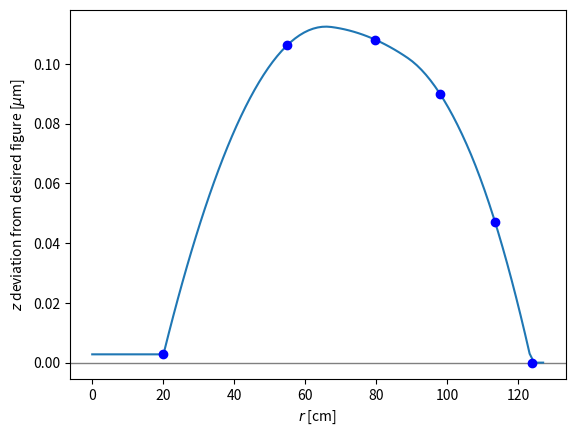

Reproduce this figure in Python. (Note: this script raises an exception after producing the figure.)
''' This code designs the petal pattern 
to be pressed on the pitch lap
to achieve a given polishing profile.
'''

import numpy as np
import matplotlib.pyplot as plt
from scipy import optimize
from scipy.interpolate import interp1d

# unit conversion
inchToMm = 2.54 * 10.

########################################################################
# Telescope specs

# Blank diameter [mm]
D = 10. * inchToMm

########################################################################
# Mirror profile inferred from the wire test

# 20210109wire
testRef = "20210109wire"
RPlot = np.array([20.066, 54.864, 79.6925, 98.044, 113.411, 123.7615])  # [mm]
zMirrorVSPara = np.array([-5.62515259e-05,  4.71666935e-05,  4.91025210e-05,  3.07865141e-05,-1.17926334e-05, -5.90311465e-05])  # [mm]
#zMirrorVSCirc = np.array([-5.04072668e-04, -1.47825861e-04,  2.66404781e-05,  1.25618995e-05, -1.87242814e-04, -4.60189337e-04])   # [mm]


# since my polishing tends to preserve my mirror shape,
# I should probably design the petals based on the deviation
# of my mirror to the desired parabola, not the sphere.


# set minimum to zero
zMirrorDeviation = zMirrorVSPara - np.min(zMirrorVSPara) # [mm]

########################################################################
# interpolate and smooth

fzMirrorDeviation = interp1d(RPlot, zMirrorDeviation, kind='quadratic', bounds_error=False, 
                              fill_value=(zMirrorDeviation[0], zMirrorDeviation[-1]))#fill_value='extrapolate')

R = np.linspace(0., D/2., 101)


fig=plt.figure(0)
ax=fig.add_subplot(111)
#
ax.axhline(0., lw=1, c='gray')
ax.plot(R, 1.e3 * fzMirrorDeviation(R))
ax.plot(RPlot, 1.e3 * zMirrorDeviation, 'bo')
#
ax.set_xlabel(r'$r$ [cm]')
ax.set_ylabel(r'$z$ deviation from desired figure [$\mu$m]')
#
fig.savefig('./figures/pitch_lap_petals/z_deviation_'+testRef+'.pdf', bbox_inches='tight')
fig.clf()
#plt.show()


########################################################################
# Infer petal pattern edge

nPetal = 5

# max mirror deviation
zMirrorDeviationMax = np.max(fzMirrorDeviation(R))

def polishingEfficiency(r):
   ''' Outputs value in [0., 1.]
   r: mirror zone [mm]
   '''
   result = fzMirrorDeviation(r)
   result /= zMirrorDeviationMax
   return result


def phiPetalEdge(r, eMin=0.05, eMax=1.):
   '''
   r: mirror zone [mm]
   '''
   
   phiMin = eMin * np.pi / nPetal
   phiMax = eMax * np.pi / nPetal

   result = (1. - polishingEfficiency(r)) * (phiMax-phiMin)
   result += phiMin
   return result


fig=plt.figure(0, figsize=(6,6))
ax=plt.subplot(111, projection='polar')
#
for iPetal in range(nPetal):
   plt.plot(iPetal * 2.*np.pi/nPetal + phiPetalEdge(R), R, 'k', lw=1)
   plt.plot(iPetal * 2.*np.pi/nPetal -phiPetalEdge(R), R, 'k', lw=1)
#
# angular grid
angles = np.linspace(0., 360., (nPetal)*2 + 1)
lines, labels = plt.thetagrids(angles, labels=None, fmt=None)
#
# radial grid
radii = D/2. * np.linspace(0., 1., 11)
lines, labels = plt.rgrids(radii, labels=None, angle=22.5, fmt=None)
#
ax.set_title("Petal pattern")
ax.set_rmax(D/2.)
#ax.grid(False)
ax.set_xticklabels([])
ax.set_yticklabels([])
#
fig.savefig('./figures/pitch_lap_petals/petal_outline_n'+str(nPetal)+'_'+testRef+'.pdf', bbox_inches='tight')
fig.clf()
#plt.show()


########################################################################
# full petal pattern


@np.vectorize
def petalPattern(r, phi, isPitch=True):
   '''
   Returns 1 if the coordinates are part of the requested area (pitch or paper)
   r: mirror zone [mm]
   '''
   if r>D/2.:
      return 0.

   phi %= 2.*np.pi / nPetal

   if phi<=np.pi / nPetal:
      return phi > phiPetalEdge(r)
   else: 
      return phi < 2.*np.pi / nPetal - phiPetalEdge(r)
   



# Cartesian coordinates [mm]
nX = 501
x = np.linspace(-D/2., D/2., nX)
y = np.linspace(-D/2., D/2., nX)

xx, yy = np.meshgrid(x, y, indexing='ij')
rr = np.sqrt(xx**2 + yy**2)
pphi = np.arctan2(yy, xx) 
#pphi += np.pi

# pcolor wants x and y to be edges of cell,
# ie one more element, and offset by half a cell
dX = D / (nX-1)
xEdges = dX * (np.arange(nX+1) - 0.5)
yEdges = xEdges.copy()
xxEdges, yyEdges = np.meshgrid(xEdges, yEdges, indexing='ij')

# compute petal pattern
image = petalPattern(rr, pphi)


fig=plt.figure(0, figsize=(6,6))
ax=fig.add_subplot(111)
#
# outline of the mirror
circle = plt.Circle((0.5*D, 0.5*D), 0.5*D, ec='k', fc='none')
ax.add_artist(circle)
#
# zone obstructed by the secondary mirror
circle = plt.Circle((0.5*D, 0.5*D), 2.6/2.*inchToMm, ec='k', fc='none', ls='--')
ax.add_artist(circle)
#
# Petal pattern
cp=ax.pcolormesh(xxEdges, yyEdges, image, linewidth=0, rasterized=True, vmin=0., vmax=1.)
#cp.set_cmap('binary_r')
cp.set_cmap('YlOrBr')
#
# add legend entries
ax.fill_between([], [], [], facecolor=plt.cm.YlOrBr(1.), label='pitch')
ax.fill_between([], [], [], facecolor=plt.cm.YlOrBr(0.), label='paper')
ax.legend(loc=4, fontsize='xx-small', labelspacing=0., handlelength=1., framealpha=1)
#
ax.set_title("Petal pattern")
plt.tick_params(axis='x', which='both', bottom=False, top=False, labelbottom=False)
plt.tick_params(axis='y', which='both', left=False, right=False, labelleft=False)
ax.set_xlim((-D/2., D/2.))
ax.set_ylim((-D/2., D/2.))
ax.axis('scaled')
#
fig.savefig('./figures/pitch_lap_petals/petal_pattern_n'+str(nPetal)+'_'+testRef+'.pdf', bbox_inches='tight')

plt.show()

